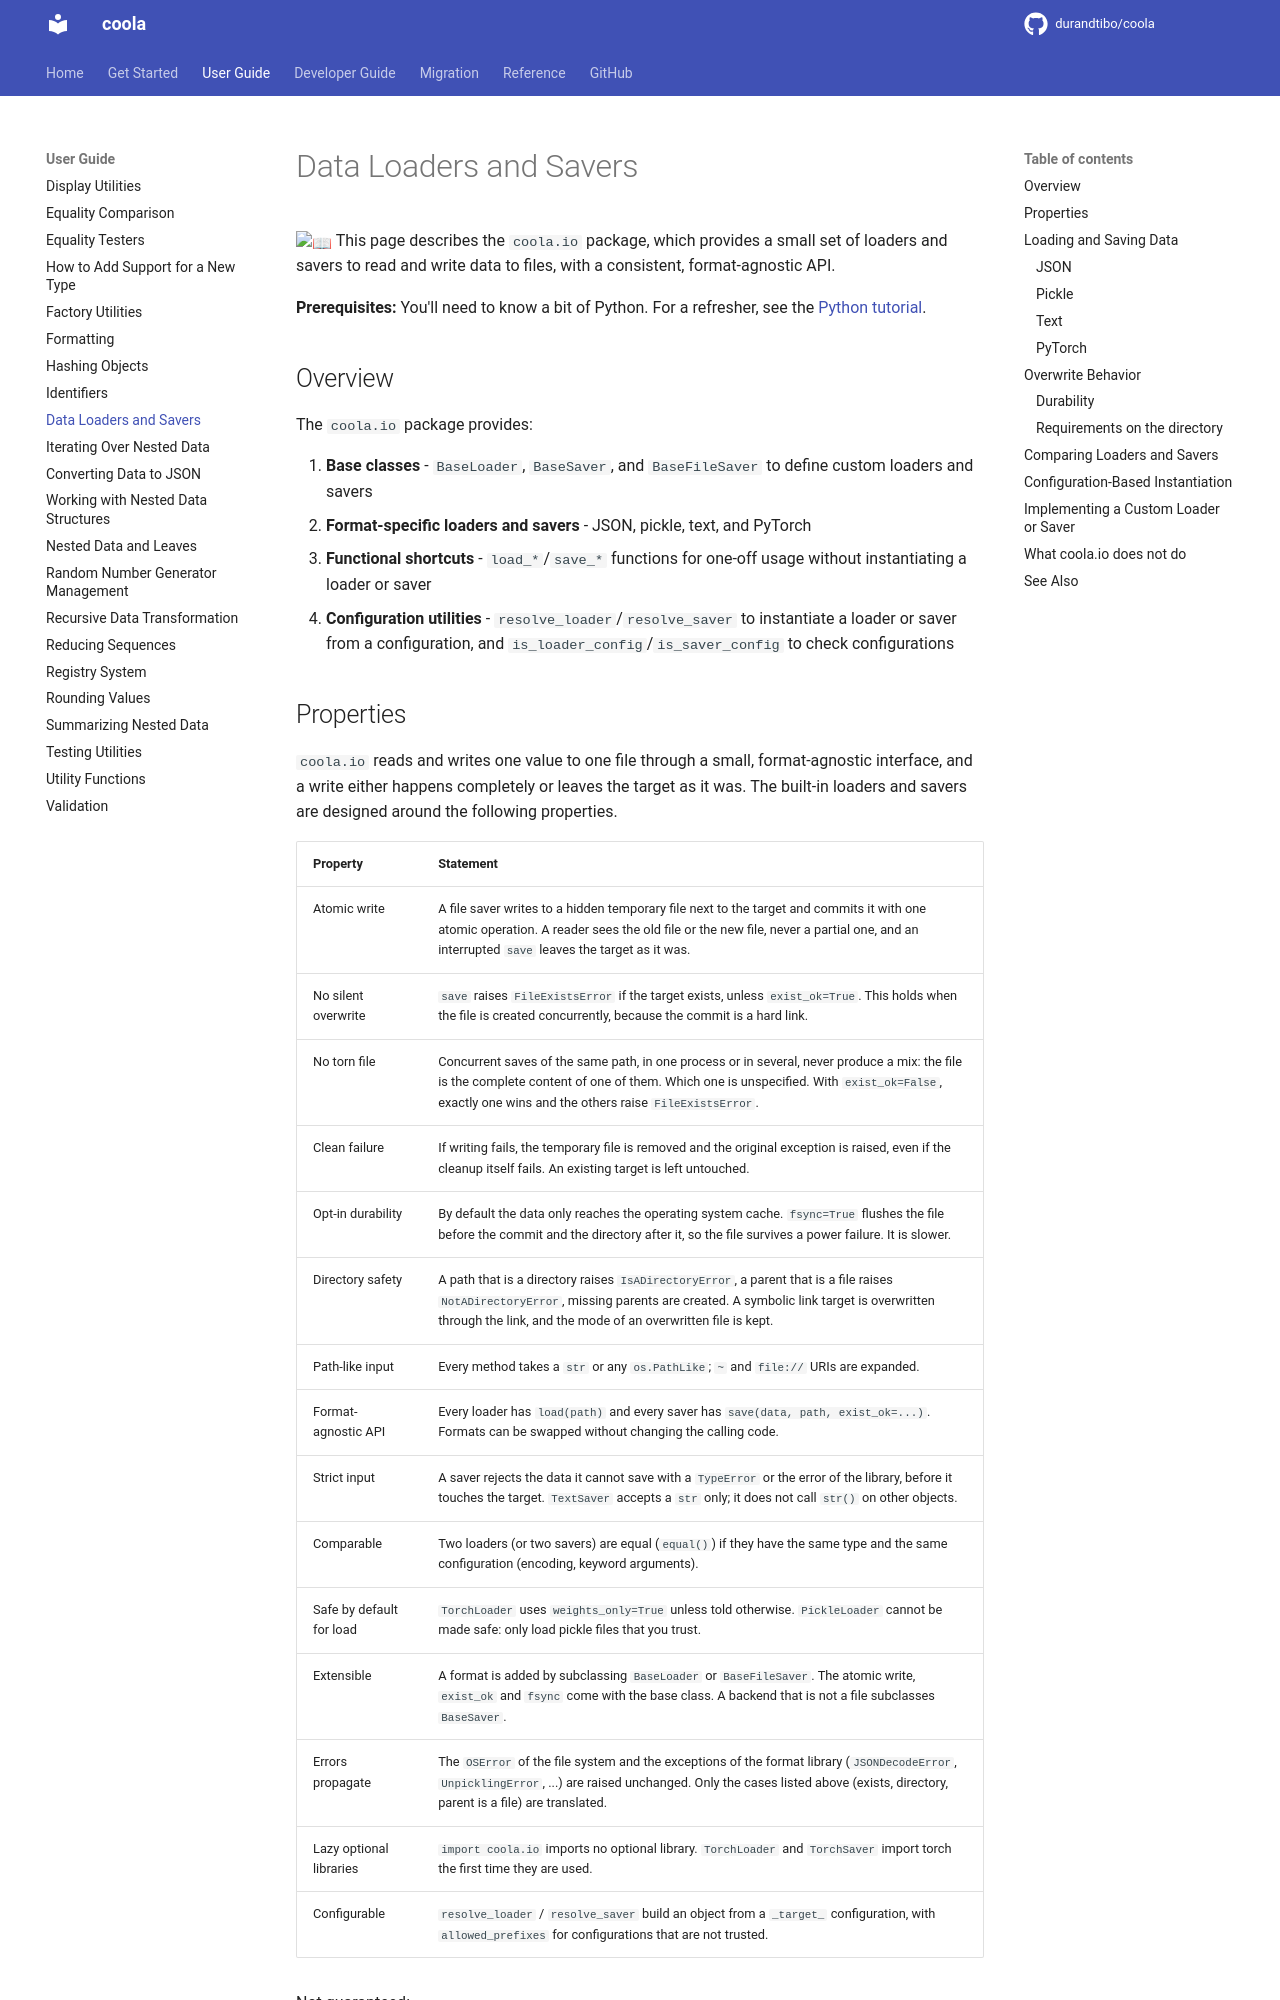

repository: durandtibo/coola · page: main/uguide/io/index.html · generator: mkdocs

# Data Loaders and Savers

:book: This page describes the `coola.io` package, which provides a small set of loaders and
savers to read and write data to files, with a consistent, format-agnostic API.

**Prerequisites:** You'll need to know a bit of Python.
For a refresher, see the [Python tutorial](https://docs.python.org/tutorial/).

## Overview

The `coola.io` package provides:

1. **Base classes** - `BaseLoader`, `BaseSaver`, and `BaseFileSaver` to define custom loaders
   and savers
2. **Format-specific loaders and savers** - JSON, pickle, text, and PyTorch
3. **Functional shortcuts** - `load_*`/`save_*` functions for one-off usage without instantiating
   a loader or saver
4. **Configuration utilities** - `resolve_loader`/`resolve_saver` to instantiate a loader or
   saver from a configuration, and `is_loader_config`/`is_saver_config` to check configurations
